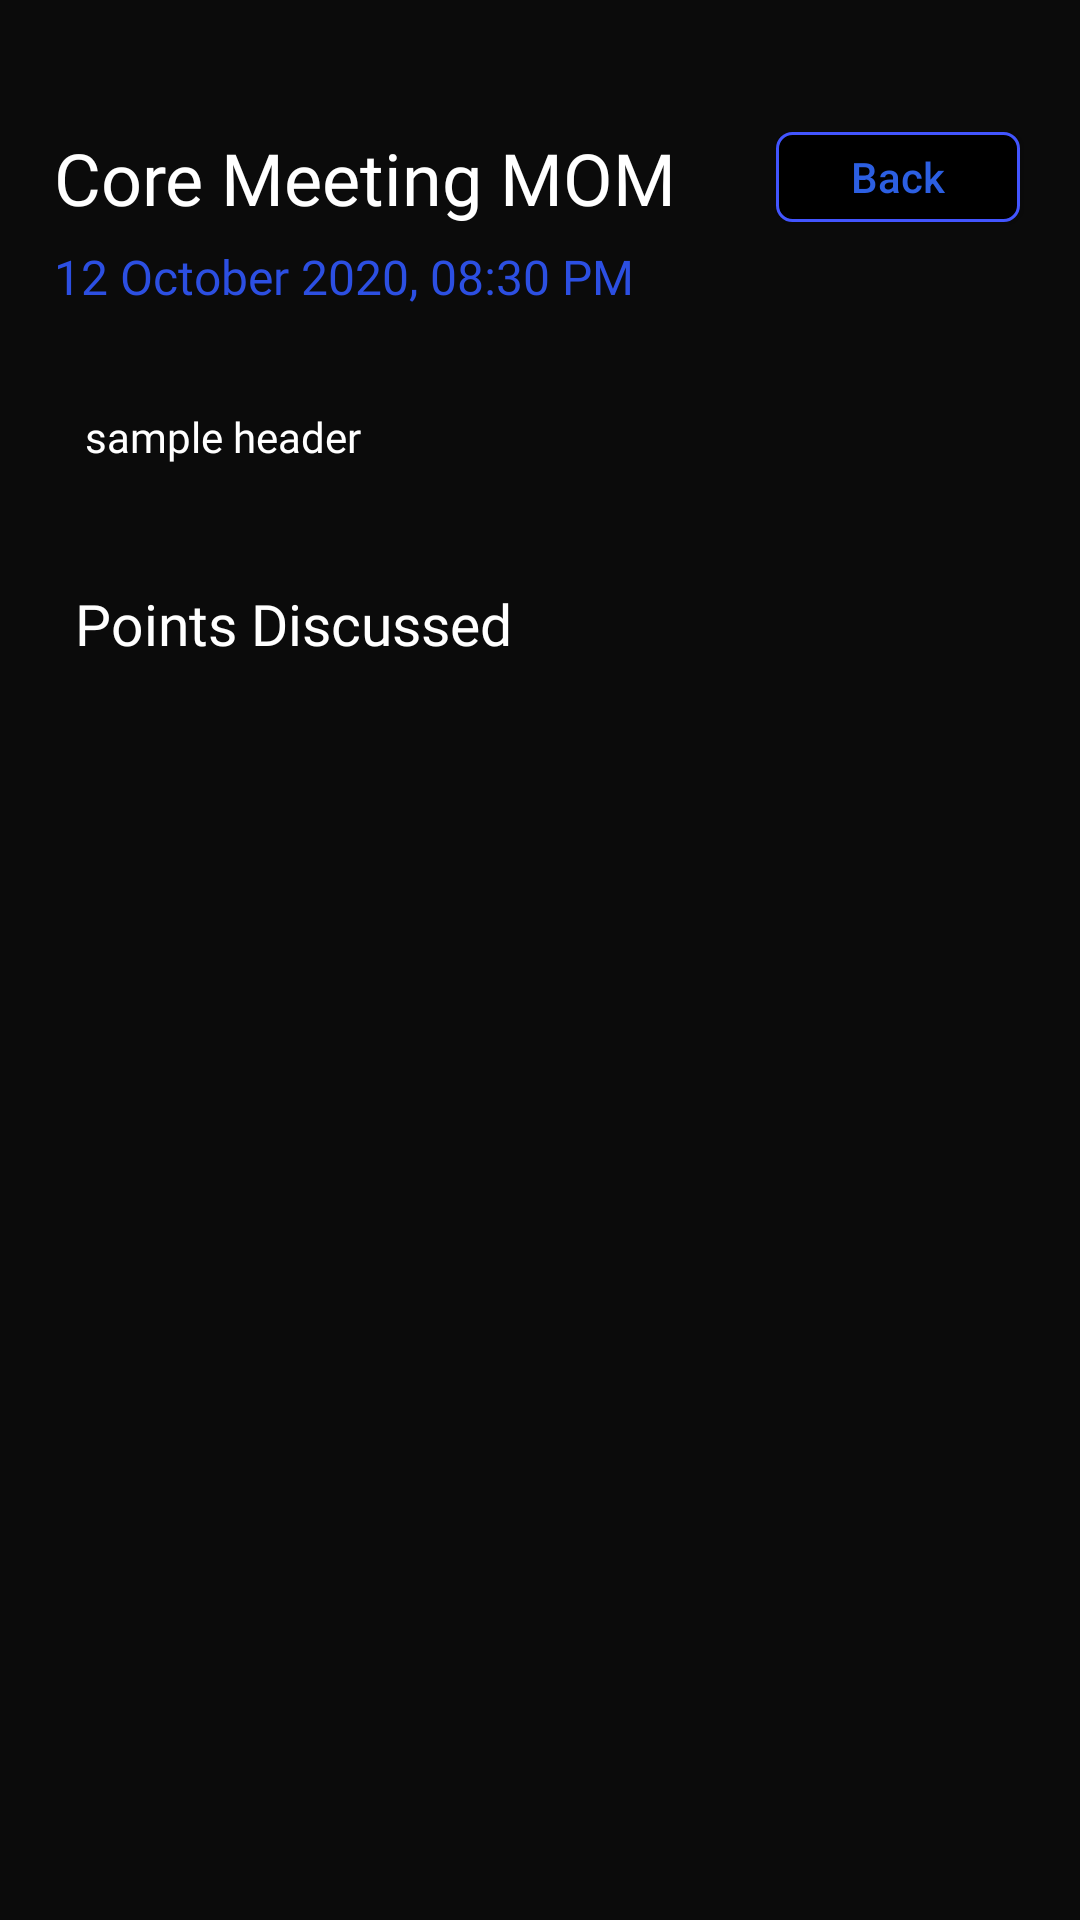

The Android layout XML behind this screen, and the referenced resources:
<!-- AndroidManifest.xml: application theme AppTheme -->
<!-- res/layout/fragment_mom_dialog.xml -->
<?xml version="1.0" encoding="utf-8"?>


<ScrollView
    xmlns:android="http://schemas.android.com/apk/res/android"
    xmlns:app="http://schemas.android.com/apk/res-auto"
    xmlns:tools="http://schemas.android.com/tools"
    android:layout_width="match_parent"
    android:layout_height="match_parent"
    android:scrollbars="vertical"
    android:background="#0b0b0b"
    >
<androidx.constraintlayout.widget.ConstraintLayout
    android:layout_width="match_parent"
    android:layout_height="match_parent"
    android:scrollbars="vertical"
    android:background="#0b0b0b">

    <Button
        android:id="@+id/momDialogOkBtn"
        android:layout_width="0dp"
        android:layout_height="30dp"
        android:layout_marginStart="20dp"
        android:layout_marginTop="44dp"
        android:layout_marginEnd="20dp"
        android:background="@drawable/aboutusback"
        android:text="Back"
        android:textAllCaps="false"
        android:textColor="#2C5FE2"
        app:layout_constraintEnd_toEndOf="parent"
        app:layout_constraintStart_toEndOf="@+id/momDialogTitle"
        app:layout_constraintTop_toTopOf="parent" />

    <TextView
        android:id="@+id/momDialogTitle"
        android:layout_width="wrap_content"
        android:layout_height="wrap_content"
        android:layout_marginStart="15dp"
        android:layout_marginTop="40dp"
        android:layout_marginEnd="10dp"
        android:layout_marginRight="10dp"
        android:fontFamily="@font/sf_pro_text_bold"
        android:padding="3dp"
        android:text="Core Meeting MOM"
        android:textColor="#ffffff"
        android:textSize="24dp"
        app:layout_constraintEnd_toStartOf="@+id/momDialogOkBtn"
        app:layout_constraintStart_toStartOf="parent"
        app:layout_constraintTop_toTopOf="parent" />

    <TextView
        android:id="@+id/momDialogDate"
        android:layout_width="0dp"
        android:layout_height="wrap_content"
        android:layout_marginStart="15dp"
        android:layout_marginEnd="20dp"
        android:fontFamily="@font/sf_pro_text_regular"
        android:padding="3dp"
        android:text="12 October 2020, 08:30 PM"
        android:textColor="#2c4fe2"
        android:textSize="16dp"
        app:layout_constraintEnd_toEndOf="parent"
        app:layout_constraintStart_toStartOf="parent"
        app:layout_constraintTop_toBottomOf="@+id/momDialogTitle" />

    <TextView
        android:id="@+id/momDialogHeader"
        android:layout_width="match_parent"
        android:layout_height="wrap_content"
        android:layout_marginStart="15dp"
        android:layout_marginTop="20dp"
        android:layout_marginEnd="15dp"
        android:fontFamily="@font/sf_pro_text_regular"
        android:inputType="textMultiLine"
        android:padding="10dp"
        android:text=" sample header"
        android:textColor="#ffffff"
        android:textSize="14dp"
        app:layout_constraintEnd_toEndOf="parent"
        app:layout_constraintStart_toStartOf="parent"
        app:layout_constraintTop_toBottomOf="@+id/momDialogDate" />

    <TextView
        android:id="@+id/momDialogPointsHead"
        android:layout_width="wrap_content"
        android:layout_height="wrap_content"
        android:layout_marginStart="15dp"
        android:layout_marginTop="20dp"
        android:fontFamily="@font/sf_pro_text_medium"
        android:padding="10dp"
        android:text="Points Discussed"
        android:textColor="#ffffff"
        android:textSize="19sp"
        app:layout_constraintStart_toStartOf="parent"
        app:layout_constraintTop_toBottomOf="@+id/momDialogHeader" />

    <androidx.recyclerview.widget.RecyclerView
        android:id="@+id/pointView"
        android:layout_width="0dp"
        android:layout_height="wrap_content"
        android:layout_marginStart="10dp"
        android:layout_marginLeft="10dp"
        android:layout_marginTop="5dp"
        android:layout_marginBottom="72dp"
        app:layout_constraintBottom_toBottomOf="parent"
        app:layout_constraintEnd_toEndOf="parent"
        app:layout_constraintStart_toStartOf="parent"
        app:layout_constraintTop_toBottomOf="@+id/momDialogPointsHead" />


</androidx.constraintlayout.widget.ConstraintLayout>
</ScrollView>
<!-- resources referenced by this layout -->
<resources>
  <!-- drawable aboutusback (drawable) -->
  <?xml version="1.0" encoding="utf-8"?>
  
  <shape xmlns:android="http://schemas.android.com/apk/res/android">
      <solid android:color="#000000"></solid>
  
      <stroke
          android:color="#4255FF"
          android:width="1dp">
      </stroke>
  
      <corners
  
          android:radius="5dp">
      </corners>
  
  </shape>
  <style name="AppTheme" parent="Theme.AppCompat.DayNight.NoActionBar">
          
          <item name="colorPrimary">@color/colorPrimary</item>
          <item name="colorPrimaryDark">#000</item>
          <item name="colorAccent">@color/colorAccent</item>
      </style>
  <color name="colorPrimary">#0B0B0B</color>
  <color name="colorAccent">#03DAC5</color>
</resources>
